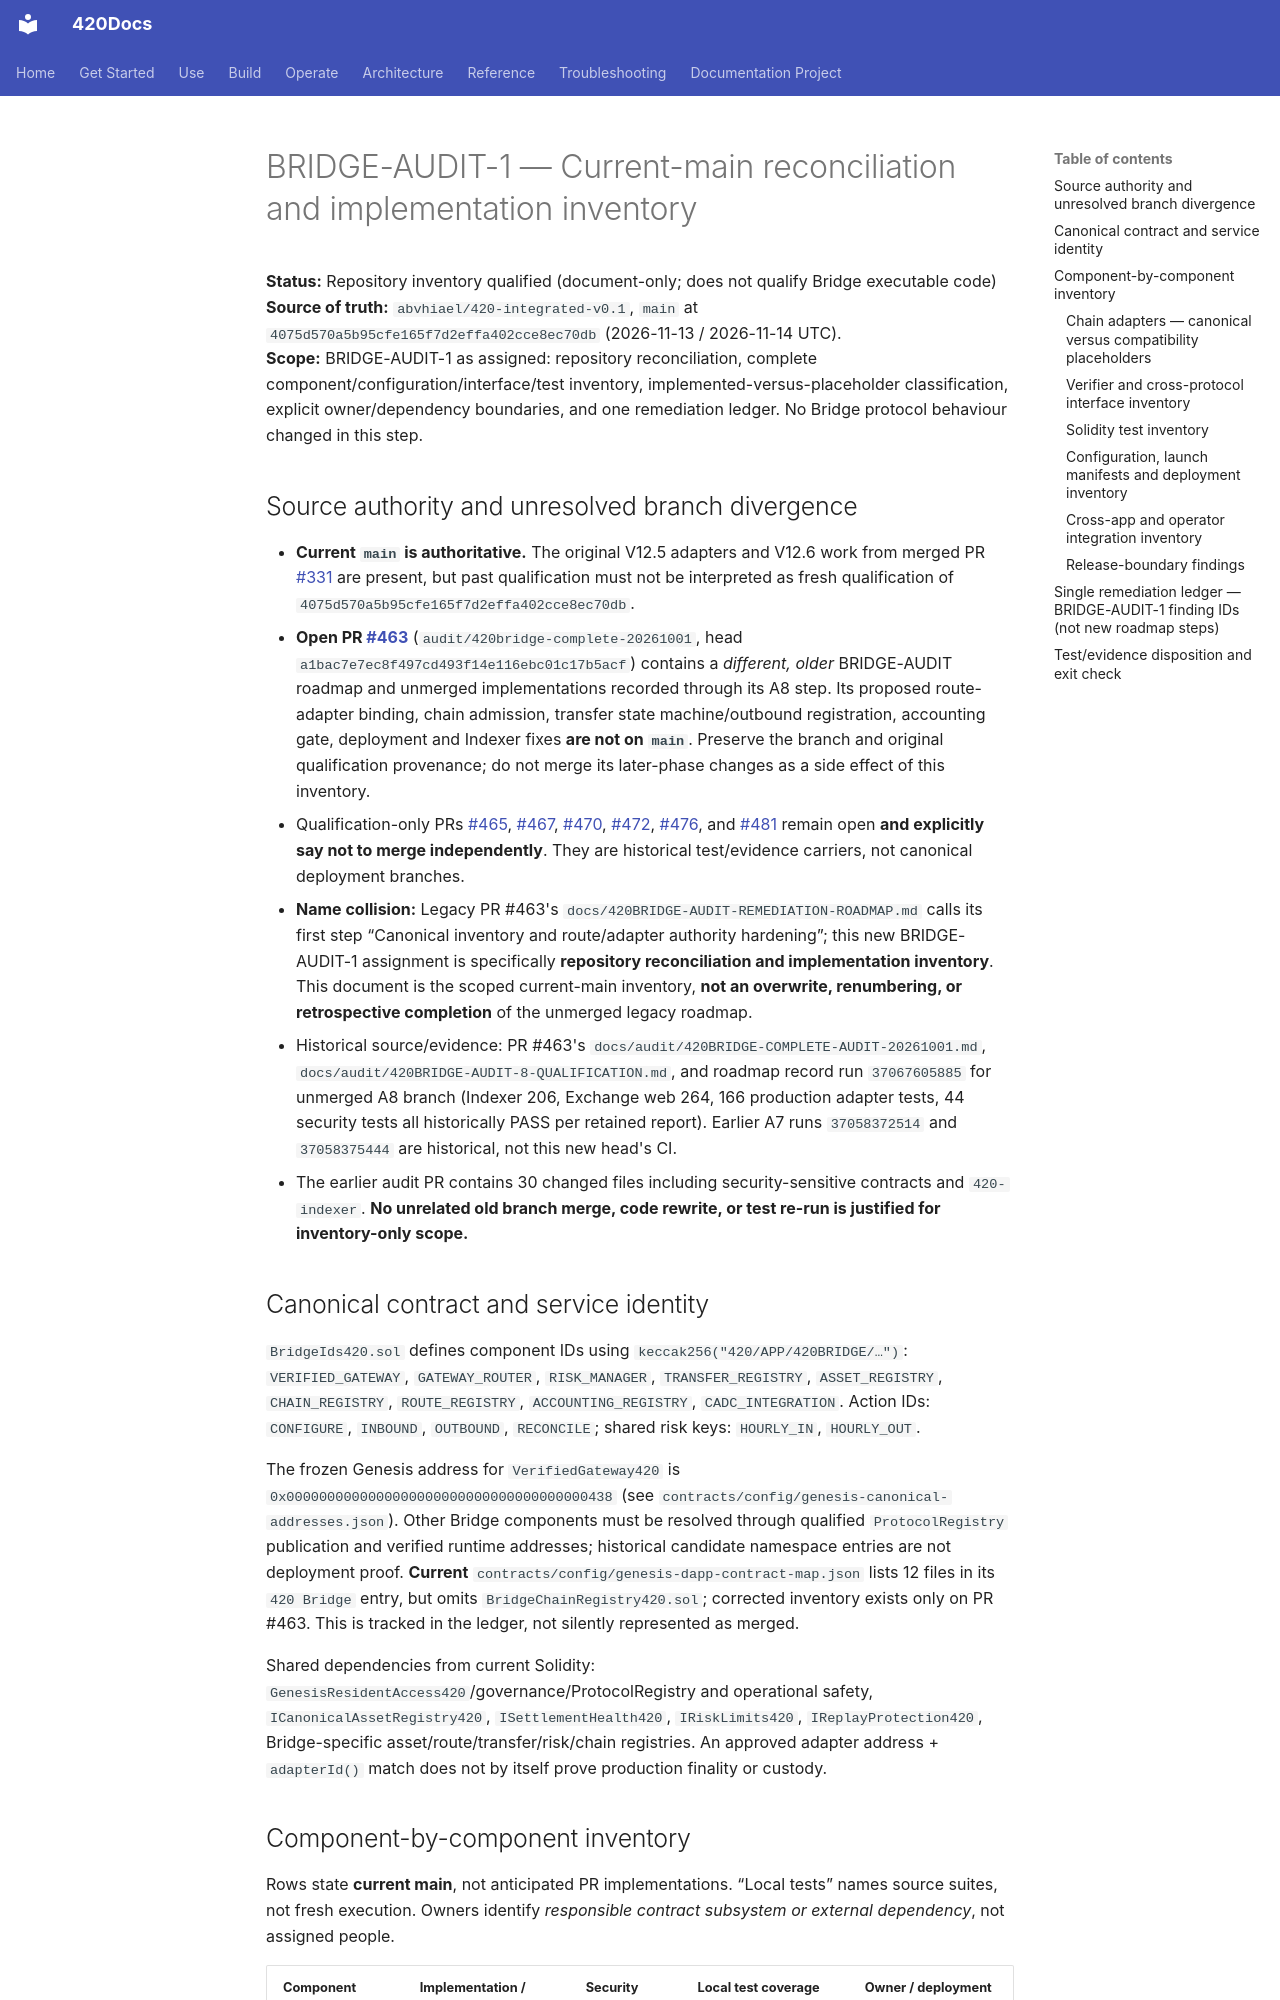

repository: abvhiael/420-integrated-v0.1 · page: audit/BRIDGE-AUDIT-1-CURRENT-MAIN-INVENTORY/index.html · generator: mkdocs

# BRIDGE-AUDIT-1 — Current-main reconciliation and implementation inventory

**Status:** Repository inventory qualified (document-only; does not qualify Bridge executable code)  
**Source of truth:** `abvhiael/420-integrated-v0.1`, `main` at `4075d570a5b95cfe165f7d2effa402cce8ec70db` (2026-11-13 / 2026-11-14 UTC).  
**Scope:** BRIDGE-AUDIT-1 as assigned: repository reconciliation, complete component/configuration/interface/test inventory, implemented-versus-placeholder classification, explicit owner/dependency boundaries, and one remediation ledger. No Bridge protocol behaviour changed in this step.

## Source authority and unresolved branch divergence

- **Current `main` is authoritative.** The original V12.5 adapters and V12.6 work from merged PR [#331](https://github.com/abvhiael/420-integrated-v0.1/pull/331) are present, but past qualification must not be interpreted as fresh qualification of `4075d570a5b95cfe165f7d2effa402cce8ec70db`.
- **Open PR [#463](https://github.com/abvhiael/420-integrated-v0.1/pull/463)** (`audit/420bridge-complete-20261001`, head `a1bac7e7ec8f497cd493f14e116ebc01c17b5acf`) contains a *different, older* BRIDGE-AUDIT roadmap and unmerged implementations recorded through its A8 step. Its proposed route-adapter binding, chain admission, transfer state machine/outbound registration, accounting gate, deployment and Indexer fixes **are not on `main`**. Preserve the branch and original qualification provenance; do not merge its later-phase changes as a side effect of this inventory.
- Qualification-only PRs [#465](https://github.com/abvhiael/420-integrated-v0.1/pull/465), [#467](https://github.com/abvhiael/420-integrated-v0.1/pull/467), [#470](https://github.com/abvhiael/420-integrated-v0.1/pull/470), [#472](https://github.com/abvhiael/420-integrated-v0.1/pull/472), [#476](https://github.com/abvhiael/420-integrated-v0.1/pull/476), and [#481](https://github.com/abvhiael/420-integrated-v0.1/pull/481) remain open **and explicitly say not to merge independently**. They are historical test/evidence carriers, not canonical deployment branches.
- **Name collision:** Legacy PR #463's `docs/420BRIDGE-AUDIT-REMEDIATION-ROADMAP.md` calls its first step “Canonical inventory and route/adapter authority hardening”; this new BRIDGE-AUDIT-1 assignment is specifically **repository reconciliation and implementation inventory**. This document is the scoped current-main inventory, **not an overwrite, renumbering, or retrospective completion** of the unmerged legacy roadmap.
- Historical source/evidence: PR #463's `docs/audit/420BRIDGE-COMPLETE-AUDIT-20261001.md`, `docs/audit/420BRIDGE-AUDIT-8-QUALIFICATION.md`, and roadmap record run `37067605885` for unmerged A8 branch (Indexer 206, Exchange web 264, 166 production adapter tests, 44 security tests all historically PASS per retained report). Earlier A7 runs `37058372514` and `37058375444` are historical, not this new head's CI.
- The earlier audit PR contains 30 changed files including security-sensitive contracts and `420-indexer`. **No unrelated old branch merge, code rewrite, or test re-run is justified for inventory-only scope.**

## Canonical contract and service identity

`BridgeIds420.sol` defines component IDs using `keccak256("420/APP/420BRIDGE/…")`: `VERIFIED_GATEWAY`, `GATEWAY_ROUTER`, `RISK_MANAGER`, `TRANSFER_REGISTRY`, `ASSET_REGISTRY`, `CHAIN_REGISTRY`, `ROUTE_REGISTRY`, `ACCOUNTING_REGISTRY`, `CADC_INTEGRATION`. Action IDs: `CONFIGURE`, `INBOUND`, `OUTBOUND`, `RECONCILE`; shared risk keys: `HOURLY_IN`, `HOURLY_OUT`.

The frozen Genesis address for `VerifiedGateway420` is `0x0000000000000000000000000000000000000438` (see `contracts/config/genesis-canonical-addresses.json`). Other Bridge components must be resolved through qualified `ProtocolRegistry` publication and verified runtime addresses; historical candidate namespace entries are not deployment proof. **Current** `contracts/config/genesis-dapp-contract-map.json` lists 12 files in its `420 Bridge` entry, but omits `BridgeChainRegistry420.sol`; corrected inventory exists only on PR #463. This is tracked in the ledger, not silently represented as merged.

Shared dependencies from current Solidity: `GenesisResidentAccess420`/governance/ProtocolRegistry and operational safety, `ICanonicalAssetRegistry420`, `ISettlementHealth420`, `IRiskLimits420`, `IReplayProtection420`, Bridge-specific asset/route/transfer/risk/chain registries. An approved adapter address + `adapterId()` match does not by itself prove production finality or custody.
